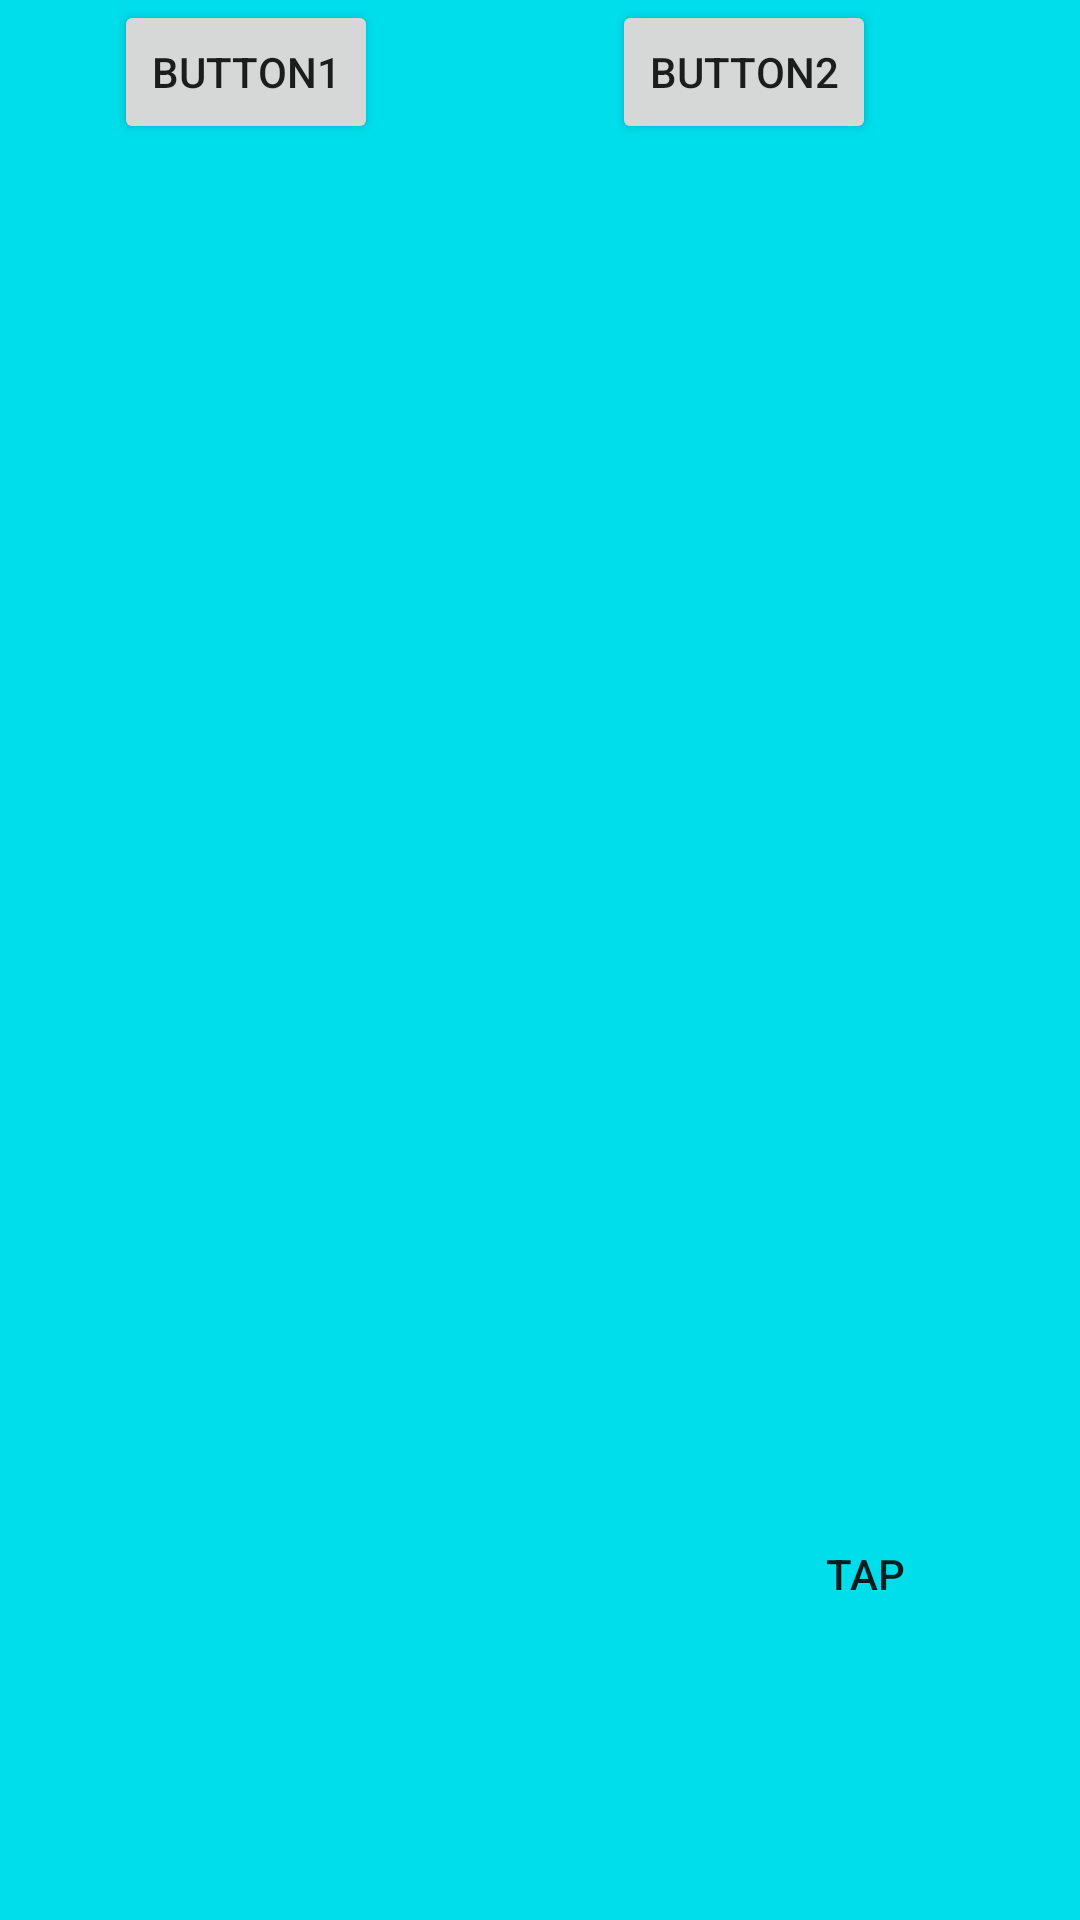

Produce the Android XML layout that renders to this screen, including the resource entries it uses.
<!-- AndroidManifest.xml: application theme Theme.Protoitpe -->
<!-- res/layout/activity_main2.xml -->
<?xml version="1.0" encoding="utf-8"?>
<androidx.constraintlayout.widget.ConstraintLayout xmlns:android="http://schemas.android.com/apk/res/android"
    xmlns:app="http://schemas.android.com/apk/res-auto"
    xmlns:tools="http://schemas.android.com/tools"
    xmlns:autofit="http://schemas.android.com/apk/res-auto"
    android:layout_width="match_parent"
    android:layout_height="match_parent"
    tools:context=".First_Game"
    android:background="#00ddeb">

    <RelativeLayout
        android:id="@+id/main_layout"
        android:layout_width="match_parent"
        android:layout_height="match_parent"
        android:padding="5dp"
        tools:context=".MainActivity">
        <TextView
            android:background="#00ddeb"
            android:layout_width="match_parent"
            android:layout_height="match_parent"
            android:textAppearance="?android:attr/textAppearanceLarge"
            android:id="@+id/tvTxt"
            android:layout_centerVertical="true"
            android:layout_centerHorizontal="true"
            android:gravity="center" />
    </RelativeLayout>


    <Button
        android:id="@+id/button1"
        android:layout_width="wrap_content"
        android:layout_height="wrap_content"
        android:text="Button1"
        app:layout_constraintEnd_toStartOf="@+id/button2"
        app:layout_constraintHorizontal_bias="0.327"
        app:layout_constraintStart_toStartOf="parent"
        tools:layout_editor_absoluteY="16dp"
        tools:ignore="MissingConstraints" />

    <Button
        android:id="@+id/button2"
        android:layout_width="wrap_content"
        android:layout_height="wrap_content"
        android:layout_marginEnd="68dp"
        android:text="Button2"
        app:layout_constraintEnd_toEndOf="parent"
        tools:layout_editor_absoluteY="16dp"
        tools:ignore="MissingConstraints" />

    <androidx.appcompat.widget.AppCompatButton
        android:id="@+id/em"
        android:layout_width="114dp"
        android:layout_height="106dp"
        android:background="@drawable/em_button"
        android:text="Tap"
        app:layout_constraintBottom_toBottomOf="parent"
        app:layout_constraintEnd_toEndOf="parent"
        app:layout_constraintHorizontal_bias="0.941"
        app:layout_constraintStart_toStartOf="parent"
        app:layout_constraintTop_toTopOf="parent"
        app:layout_constraintVertical_bias="0.883"
        tools:ignore="MissingClass" />

</androidx.constraintlayout.widget.ConstraintLayout>
<!-- resources referenced by this layout -->
<resources>
  <style name="Theme.Protoitpe" parent="Theme.AppCompat.DayNight.NoActionBar">
          
          <item name="colorPrimary">@color/purple_500</item>
          <item name="colorPrimaryVariant">@color/purple_700</item>
          <item name="colorOnPrimary">@color/white</item>
          
          <item name="colorSecondary">@color/teal_200</item>
          <item name="colorSecondaryVariant">@color/teal_700</item>
          <item name="colorOnSecondary">@color/black</item>
          
          <item name="android:statusBarColor" tools:targetApi="l">?attr/colorPrimaryVariant</item>
          
      </style>
  <!-- not gathered from this repository: default colours our renderer supplied (Android Studio template values) -->
  <color name="purple_500">#FF6200EE</color>
  <color name="purple_700">#FF3700B3</color>
  <color name="teal_200">#FF03DAC5</color>
  <color name="teal_700">#FF018786</color>
  <color name="black">#FF000000</color>
  <color name="white">#FFFFFFFF</color>
</resources>
